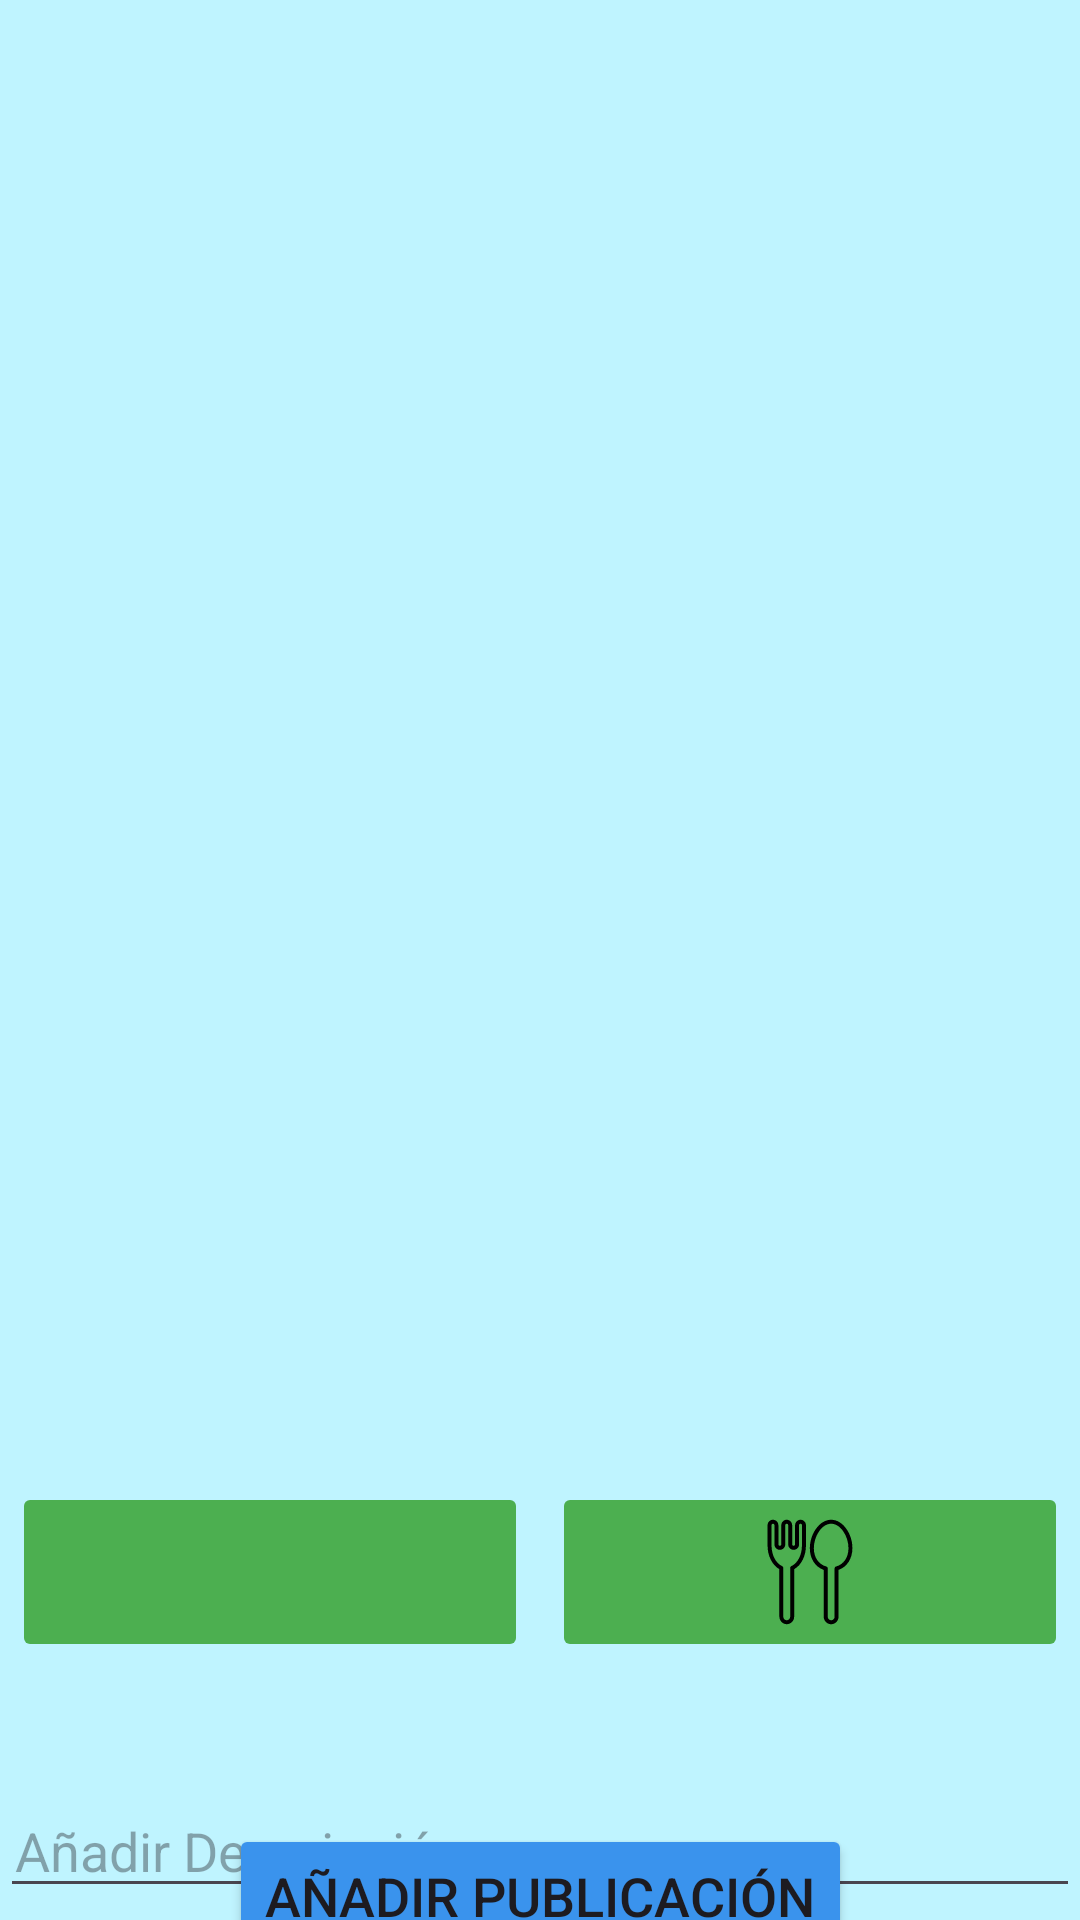

Here is an Android app screen rendered from its layout file. Give the layout XML and the strings, colors and styles it references.
<!-- AndroidManifest.xml: application theme Theme.LiftUp -->
<!-- res/layout/fragment_nueva.xml -->
<?xml version="1.0" encoding="utf-8"?>
<FrameLayout xmlns:android="http://schemas.android.com/apk/res/android"
    xmlns:app="http://schemas.android.com/apk/res-auto"
    xmlns:tools="http://schemas.android.com/tools"
    android:layout_width="match_parent"
    android:layout_height="match_parent"
    tools:context=".Fragment.NuevaFragment"
    android:background="@color/fondo_pantalla">

    <androidx.constraintlayout.widget.ConstraintLayout
        android:layout_width="match_parent"
        android:layout_height="match_parent">

        <ImageView
            android:id="@+id/imgAnadirFotoid"
            android:layout_width="match_parent"
            android:layout_height="450dp"
            android:layout_marginTop="40dp"
            android:scaleType="fitCenter"
            android:background="@android:color/transparent"
            android:src="@drawable/icon_camera"
            app:layout_constraintEnd_toEndOf="parent"
            app:layout_constraintStart_toStartOf="parent"
            app:layout_constraintTop_toTopOf="parent" />





        <androidx.constraintlayout.widget.ConstraintLayout
            android:id="@+id/entrenamientoContainer"
            android:layout_width="0dp"
            android:layout_height="wrap_content"
            app:layout_constraintStart_toStartOf="parent"
            app:layout_constraintEnd_toStartOf="@+id/guiaMedio"
            app:layout_constraintTop_toBottomOf="@+id/imgAnadirFotoid">

            <ImageButton
                android:id="@+id/imgAnadirEntrenoId"
                style="@style/boton_Check"
                android:layout_width="0dp"
                android:layout_height="60dp"
                android:layout_margin="4dp"
                android:layout_marginTop="40dp"
                android:scaleType="fitCenter"
                android:src="@drawable/icon_mancuerna"
                app:layout_constraintEnd_toEndOf="parent"
                app:layout_constraintHorizontal_bias="1.0"
                app:layout_constraintStart_toStartOf="parent"
                app:layout_constraintTop_toTopOf="parent" />

            <TextView
                android:id="@+id/txtEntrenoElegidoMostrarId"
                android:layout_width="0dp"
                android:layout_height="30dp"
                android:text=""
                android:gravity="center"
                android:textSize="18sp"
                android:textStyle="bold"
                app:layout_constraintStart_toStartOf="parent"
                app:layout_constraintEnd_toEndOf="parent"
                app:layout_constraintTop_toBottomOf="@+id/imgAnadirEntrenoId" />
        </androidx.constraintlayout.widget.ConstraintLayout>

        
        <androidx.constraintlayout.widget.ConstraintLayout
            android:id="@+id/comidaContainer"
            android:layout_width="0dp"
            android:layout_height="wrap_content"
            app:layout_constraintStart_toStartOf="@+id/guiaMedio"
            app:layout_constraintEnd_toEndOf="parent"
            app:layout_constraintTop_toBottomOf="@+id/imgAnadirFotoid">

            <ImageButton
                android:id="@+id/imganadirComidaid"
                android:layout_width="0dp"
                android:layout_height="60dp"
                android:layout_margin="4dp"
                style="@style/boton_Check"
                android:scaleType="centerInside"
                android:src="@drawable/icon_cubiertos"
                app:layout_constraintStart_toStartOf="parent"
                app:layout_constraintEnd_toEndOf="parent"
                app:layout_constraintTop_toTopOf="parent" />

            <TextView
                android:id="@+id/txtComidaElegidaMostrarId"
                android:layout_width="0dp"
                android:layout_height="30dp"
                android:text=""
                android:gravity="center"
                android:textSize="18sp"
                android:textStyle="bold"
                app:layout_constraintStart_toStartOf="parent"
                app:layout_constraintEnd_toEndOf="parent"
                app:layout_constraintTop_toBottomOf="@+id/imganadirComidaid" />
        </androidx.constraintlayout.widget.ConstraintLayout>

        
        <androidx.constraintlayout.widget.Guideline
            android:id="@+id/guiaMedio"
            android:layout_width="wrap_content"
            android:layout_height="wrap_content"
            android:orientation="vertical"
            app:layout_constraintGuide_percent="0.5" />

        <MultiAutoCompleteTextView
            android:id="@+id/txtAnadirDescripcionid"
            style="@style/input_layout"
            android:layout_width="match_parent"
            android:layout_height="wrap_content"
            android:layout_marginBottom="4dp"
            android:hint="@string/a_adir_descripci_n"
            android:paddingHorizontal="5dp"
            app:layout_constraintBottom_toBottomOf="parent"
            app:layout_constraintEnd_toEndOf="parent"
            app:layout_constraintHorizontal_bias="1.0"
            app:layout_constraintStart_toStartOf="parent" />

        <Button
            android:id="@+id/btnAnadirPublicacionid"
            style="@style/boton"
            android:layout_width="wrap_content"
            android:layout_height="wrap_content"
            android:layout_marginTop="24dp"
            android:text="@string/a_adir_publicaci_n"
            app:layout_constraintEnd_toEndOf="parent"
            app:layout_constraintStart_toStartOf="parent"
            app:layout_constraintTop_toBottomOf="@+id/comidaContainer" />

    </androidx.constraintlayout.widget.ConstraintLayout>
</FrameLayout>
<!-- resources referenced by this layout -->
<resources>
  <color name="fondo_pantalla">#BFF4FF</color>
  <!-- drawable icon_cubiertos: vector/xml drawable (drawable, 2201 chars, omitted) -->
  <string name="a_adir_descripci_n">Añadir Descripción</string>
  <string name="a_adir_publicaci_n">Añadir publicación</string>
  <style name="boton">
          <item name="android:layout_width">350dp</item>
          <item name="android:layout_height">wrap_content</item>
          <item name="android:backgroundTint">@color/botones</item>
          <item name="android:textSize">18sp</item>
          <item name="cornerRadius">5dp</item>
      </style>
  <style name="boton_Check">
          <item name="android:layout_width">350dp</item>
          <item name="android:layout_height">wrap_content</item>
          <item name="android:backgroundTint">@color/botones_check</item>
          <item name="android:textSize">18sp</item>
          <item name="cornerRadius">35dp</item>
      </style>
  <style name="input_layout">
         <item name="android:layout_width">350dp</item>
         <item name="android:layout_height">55dp</item>
      </style>
  <style name="Theme.LiftUp" parent="Theme.Material3.DayNight.NoActionBar" />
  <color name="botones">#3A93ED</color>
  <color name="botones_check">#4CAF50</color>
</resources>
